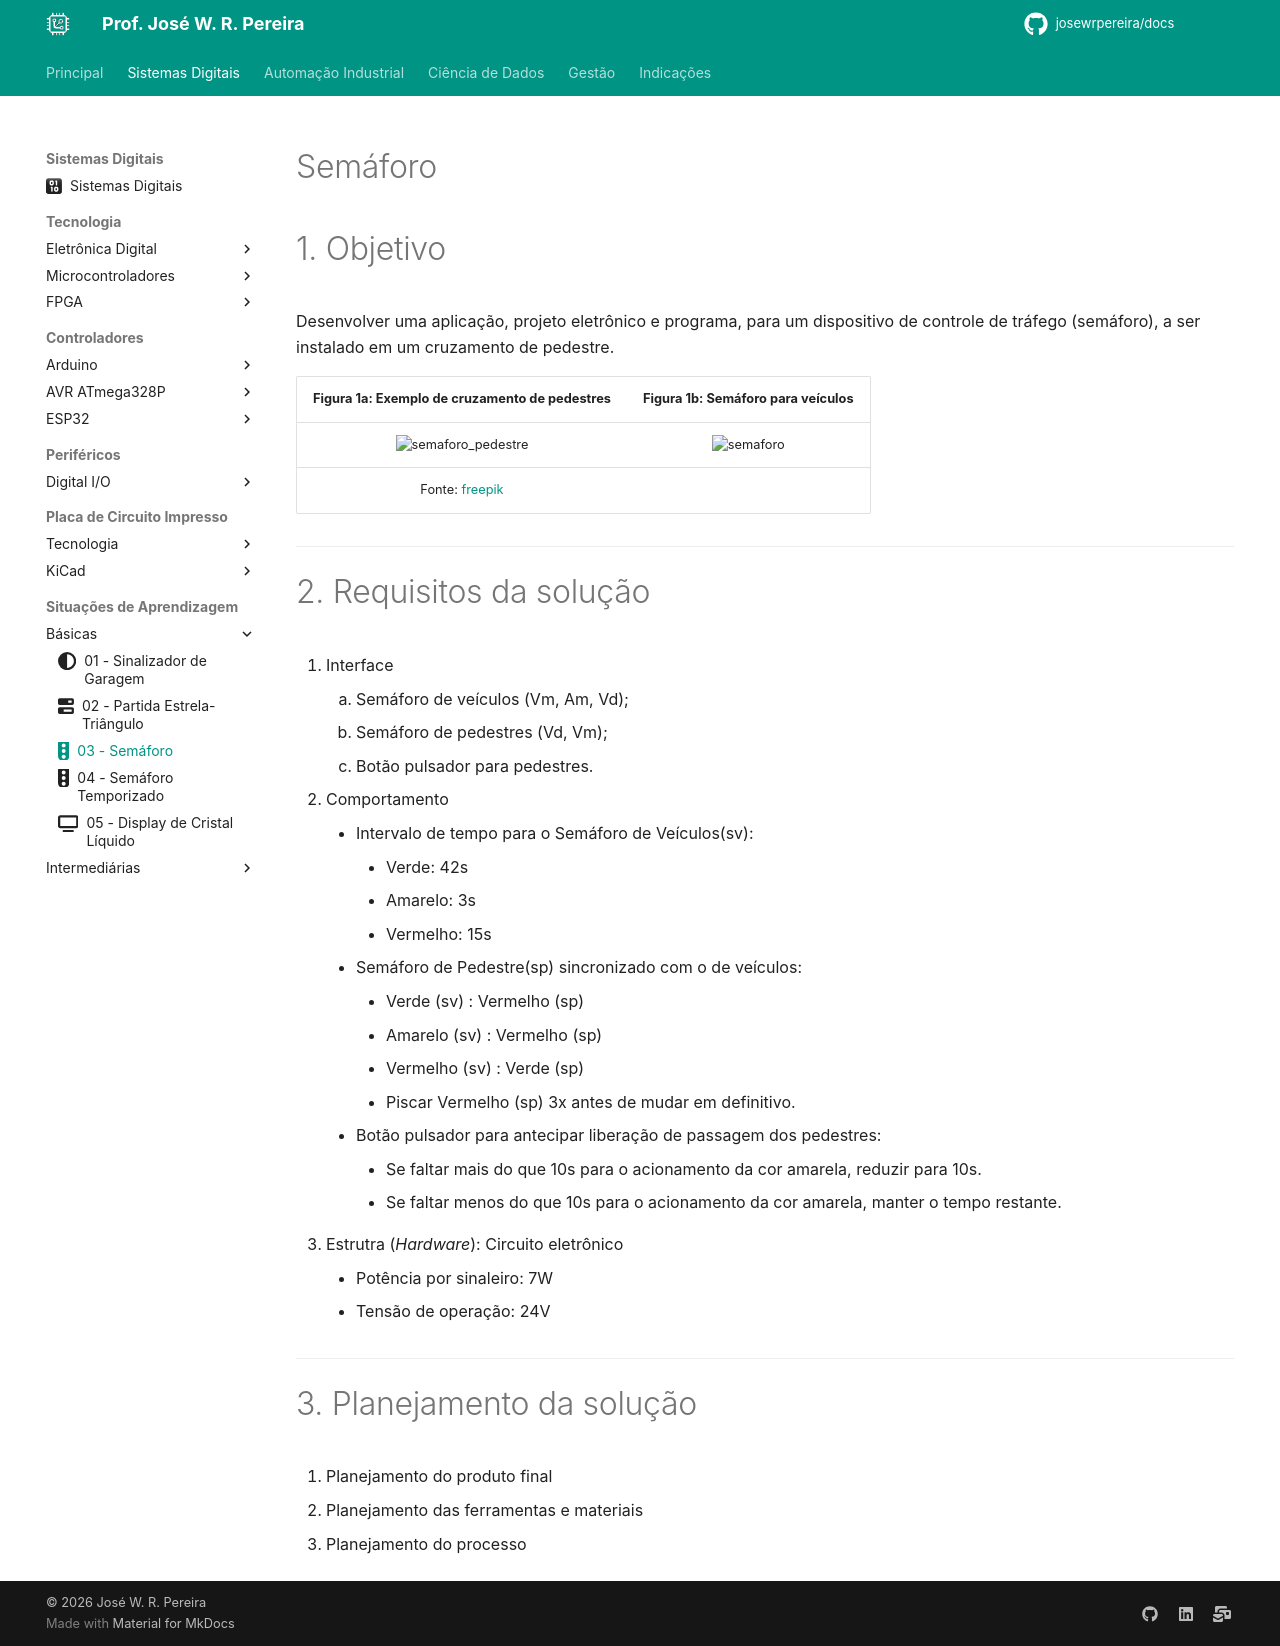

repository: JoseWRPereira/docs · page: digitais/SituacoesAprendizagem/Basicas/sa03-semaforo/index.html · generator: mkdocs

---
title: 03 - Semáforo
icon: fontawesome/solid/traffic-light
author:
 - José W. R. Pereira
tags:
 - Sistemas Eletrônicos
 - MMR
 - MCU
 - AVR
 - ATMega328P
---



# Semáforo


# 1. Objetivo

Desenvolver uma aplicação, projeto eletrônico e programa, para um dispositivo de controle de tráfego (semáforo), a ser instalado em um cruzamento de pedestre. 

|Figura 1a: Exemplo de cruzamento de pedestres| Figura 1b: Semáforo para veículos|
|:-------------------------------------------:|:--------------------------------:|
| ![semaforo_pedestre](img/semaforo-freepik.png)|![semaforo](img/semaforo.gif)|
| Fonte: [freepik](https://br.freepik.com/vetores-premium/pedestre-atravessar-a-rua-com-pessoas-da-equipe-e-semaforo-e-cidade_5589436.htm)  | |


---

# 2. Requisitos da solução

1. Interface
      1. Semáforo de veículos (Vm, Am, Vd);
      2. Semáforo de pedestres (Vd, Vm);
      3. Botão pulsador para pedestres.
2. Comportamento
    * Intervalo de tempo para o Semáforo de Veículos(sv):
        * Verde: 42s
        * Amarelo: 3s
        * Vermelho: 15s
    * Semáforo de Pedestre(sp) sincronizado com o de veículos:
        * Verde (sv) : Vermelho (sp)
        * Amarelo (sv) : Vermelho (sp)
        * Vermelho (sv) : Verde (sp)
        * Piscar Vermelho (sp) 3x antes de mudar em definitivo.
    * Botão pulsador para antecipar liberação de passagem dos pedestres:
        * Se faltar mais do que 10s para o acionamento da cor amarela, reduzir para 10s.
        * Se faltar menos do que 10s para o acionamento da cor amarela, manter o tempo restante.
3. Estrutra (*Hardware*): Circuito eletrônico
    * Potência por sinaleiro: 7W
    * Tensão de operação: 24V

---

# 3. Planejamento da solução

1. Planejamento do produto final
2. Planejamento das ferramentas e materiais
3. Planejamento do processo
